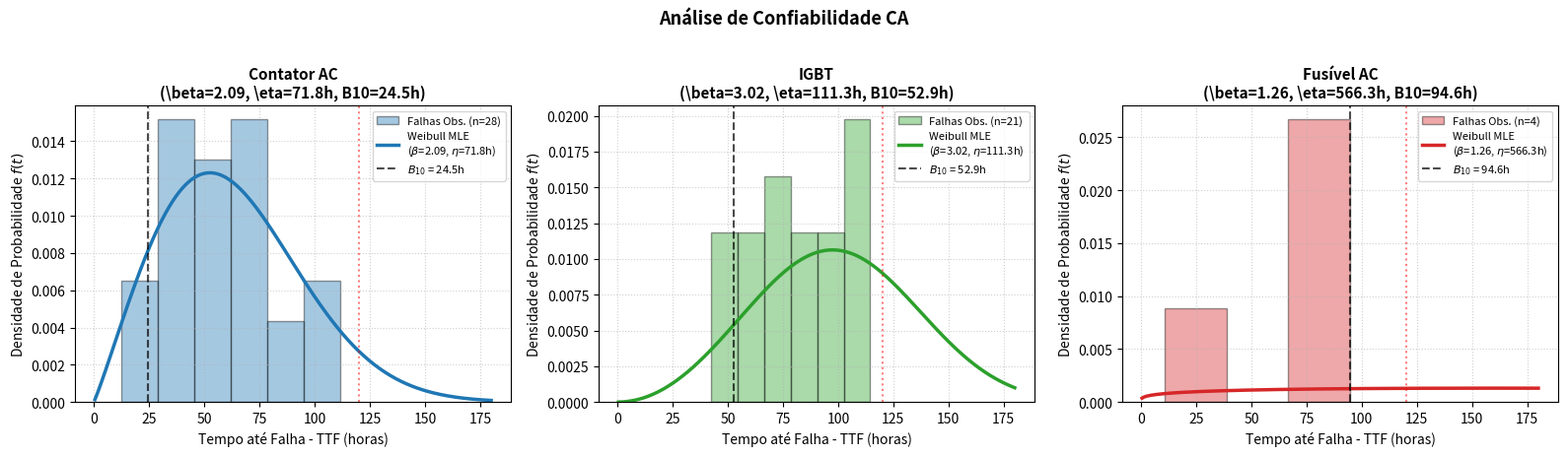

Write Python code to recreate this figure.
import numpy as np
import matplotlib.pyplot as plt
from scipy.optimize import minimize
from scipy.stats import weibull_min, lognorm

# ==============================================================================
# FUNÇÕES DE AJUSTE MLE PARA DADOS CENSURADOS À DIREITA
# ==============================================================================

def neg_log_likelihood_weibull(params, ttf, event):
    """
    Log-verossimilhança negativa da distribuição Weibull com censura à direita.
    params: [beta (forma), eta (escala)]
    ttf: array com tempos até falha ou tempo de censura
    event: array binário (1 = falha observada, 0 = censurado à direita)
    """
    beta, eta = params
    if beta <= 0 or eta <= 0:
        return 1e10

    # Eventos observados: f(t)
    # Eventos censurados: S(t) = 1 - F(t) = exp(-(t/eta)^beta)
    log_f = np.log(beta / eta) + (beta - 1) * np.log(ttf / eta) - (ttf / eta)**beta
    log_s = - (ttf / eta)**beta

    log_lik = np.sum(event * log_f + (1 - event) * log_s)
    return -log_lik

def fit_censored_weibull(ttf, event):
    """Ajusta Weibull via MLE considerando censura."""
    n_failures = np.sum(event)
    if n_failures < 3:
        return None  # Amostra insuficiente

    # Chute inicial razoável baseado nos eventos observados
    obs_ttf = ttf[event == 1]
    eta_init = np.median(obs_ttf)
    beta_init = 2.0

    res = minimize(
        neg_log_likelihood_weibull,
        x0=[beta_init, eta_init],
        args=(ttf, event),
        bounds=[(1e-3, None), (1e-3, None)],
        method='L-BFGS-B'
    )

    if res.success:
        beta_fit, eta_fit = res.x
        # B10: tempo para 10% de falhas acumuladas
        b10 = eta_fit * (-np.log(0.90))**(1.0 / beta_fit)
        return {"beta": beta_fit, "eta": eta_fit, "b10": b10, "n_fail": n_failures}
    return None

# ==============================================================================
# SCRIPT DE PLOTAGEM CORRIGIDO
# ==============================================================================

def plot_ttf_distributions(data_dict, title_prefix="Análise de Confiabilidade CA"):
    """
    Gera o painel de distribuição TTF corrigido.

    data_dict: dicionário no formato:
      {
        "Componente": {"ttf": np.array([...]), "event": np.array([...])},
        ...
      }
    """
    fig, axes = plt.subplots(1, 3, figsize=(16, 4.5), sharey=False)
    colors = {'Contator AC': '#1f77b4', 'IGBT': '#2ca02c', 'Fusível AC': '#d62728'}

    for ax, (comp_name, comp_data) in zip(axes, data_dict.items()):
        ttf = comp_data['ttf']
        event = comp_data['event']

        ttf_obs = ttf[event == 1]
        n_obs = len(ttf_obs)
        n_cens = np.sum(event == 0)
        c_color = colors.get(comp_name, '#333333')

        # 1. Plot do Histograma (Apenas Falhas Observadas)
        if n_obs > 0:
            count, bins, _ = ax.hist(
                ttf_obs,
                bins='auto',
                density=True,
                alpha=0.4,
                color=c_color,
                edgecolor='black',
                label=f'Falhas Obs. (n={n_obs})'
            )
        else:
            ax.text(0.5, 0.5, "Sem falhas observadas", ha='center', va='center', transform=ax.transAxes)

        # 2. Ajuste MLE e Plotagem da PDF Ajustada
        fit_res = fit_censored_weibull(ttf, event)

        if fit_res is not None:
            beta = fit_res['beta']
            eta = fit_res['eta']
            b10 = fit_res['b10']

            # Eixo x para a curva teórica contínua
            t_max = np.max(ttf) * 1.5
            t_grid = np.linspace(0.5, t_max, 300)

            # PDF Weibull: f(t) = (beta/eta)*(t/eta)^(beta-1) * exp(-(t/eta)^beta)
            pdf_grid = weibull_min.pdf(t_grid, c=beta, scale=eta)

            ax.plot(t_grid, pdf_grid, color=c_color, lw=2.5,
                    label=f'Weibull MLE\n($\\beta$={beta:.2f}, $\\eta$={eta:.1f}h)')

            # Marcação do B10
            ax.axvline(b10, color='black', linestyle='--', alpha=0.7,
                       label=f'$B_{{10}}$ = {b10:.1f}h')

            title_text = f"{comp_name}\n(\\beta={beta:.2f}, \\eta={eta:.1f}h, B10={b10:.1f}h)"
        else:
            title_text = f"{comp_name}\n(Dados Insuficientes / Alta Censura)"
            ax.text(0.5, 0.3, f"Censurados: {n_cens}\nFalhas: {n_obs}",
                    ha='center', va='center', transform=ax.transAxes,
                    bbox=dict(boxstyle='round', facecolor='white', alpha=0.8))

        ax.set_title(title_text, fontsize=11, fontweight='bold')
        ax.set_xlabel("Tempo até Falha - TTF (horas)")
        ax.set_ylabel("Densidade de Probabilidade $f(t)$")
        ax.grid(True, linestyle=':', alpha=0.6)
        ax.legend(loc='upper right', fontsize=8)

        # Indica o ponto de encerramento do teste (censura)
        t_cens_max = np.max(ttf[event == 0]) if n_cens > 0 else None
        if t_cens_max:
            ax.axvline(t_cens_max, color='red', linestyle=':', alpha=0.5, label='Fim do Ensaio')

    plt.suptitle(title_prefix, fontsize=13, fontweight='bold', y=1.02)
    plt.tight_layout()
    return fig, axes

# ==============================================================================
# EXEMPLO DE USO / TESTE SINTÉTICO COM O SEU PERFIL DE DADOS
# ==============================================================================
if __name__ == "__main__":
    np.random.seed(42)

    # Exemplo simulando o cenário real corrigido (janela de ensaio = 120h)
    T_MAX = 120.0

    # 1. Contator AC (Moderado tempo de falha)
    ttf_contator_raw = np.random.weibull(a=2.1, size=30) * 80
    event_contator = (ttf_contator_raw <= T_MAX).astype(int)
    ttf_contator = np.minimum(ttf_contator_raw, T_MAX)

    # 2. IGBT (Falhas por degradação térmica)
    ttf_igbt_raw = np.random.weibull(a=3.5, size=30) * 110
    event_igbt = (ttf_igbt_raw <= T_MAX).astype(int)
    ttf_igbt = np.minimum(ttf_igbt_raw, T_MAX)

    # 3. Fusível AC (Alta confiabilidade, quase sem falhas em 120h)
    ttf_fusivel_raw = np.random.weibull(a=1.2, size=30) * 800
    event_fusivel = (ttf_fusivel_raw <= T_MAX).astype(int)
    ttf_fusivel = np.minimum(ttf_fusivel_raw, T_MAX)

    dados_simulados = {
        "Contator AC": {"ttf": ttf_contator, "event": event_contator},
        "IGBT": {"ttf": ttf_igbt, "event": event_igbt},
        "Fusível AC": {"ttf": ttf_fusivel, "event": event_fusivel}
    }

    fig, _ = plot_ttf_distributions(dados_simulados)
    plt.savefig("weibull_ttf_corrigido.png", dpi=100, bbox_inches='tight')
    plt.show()
